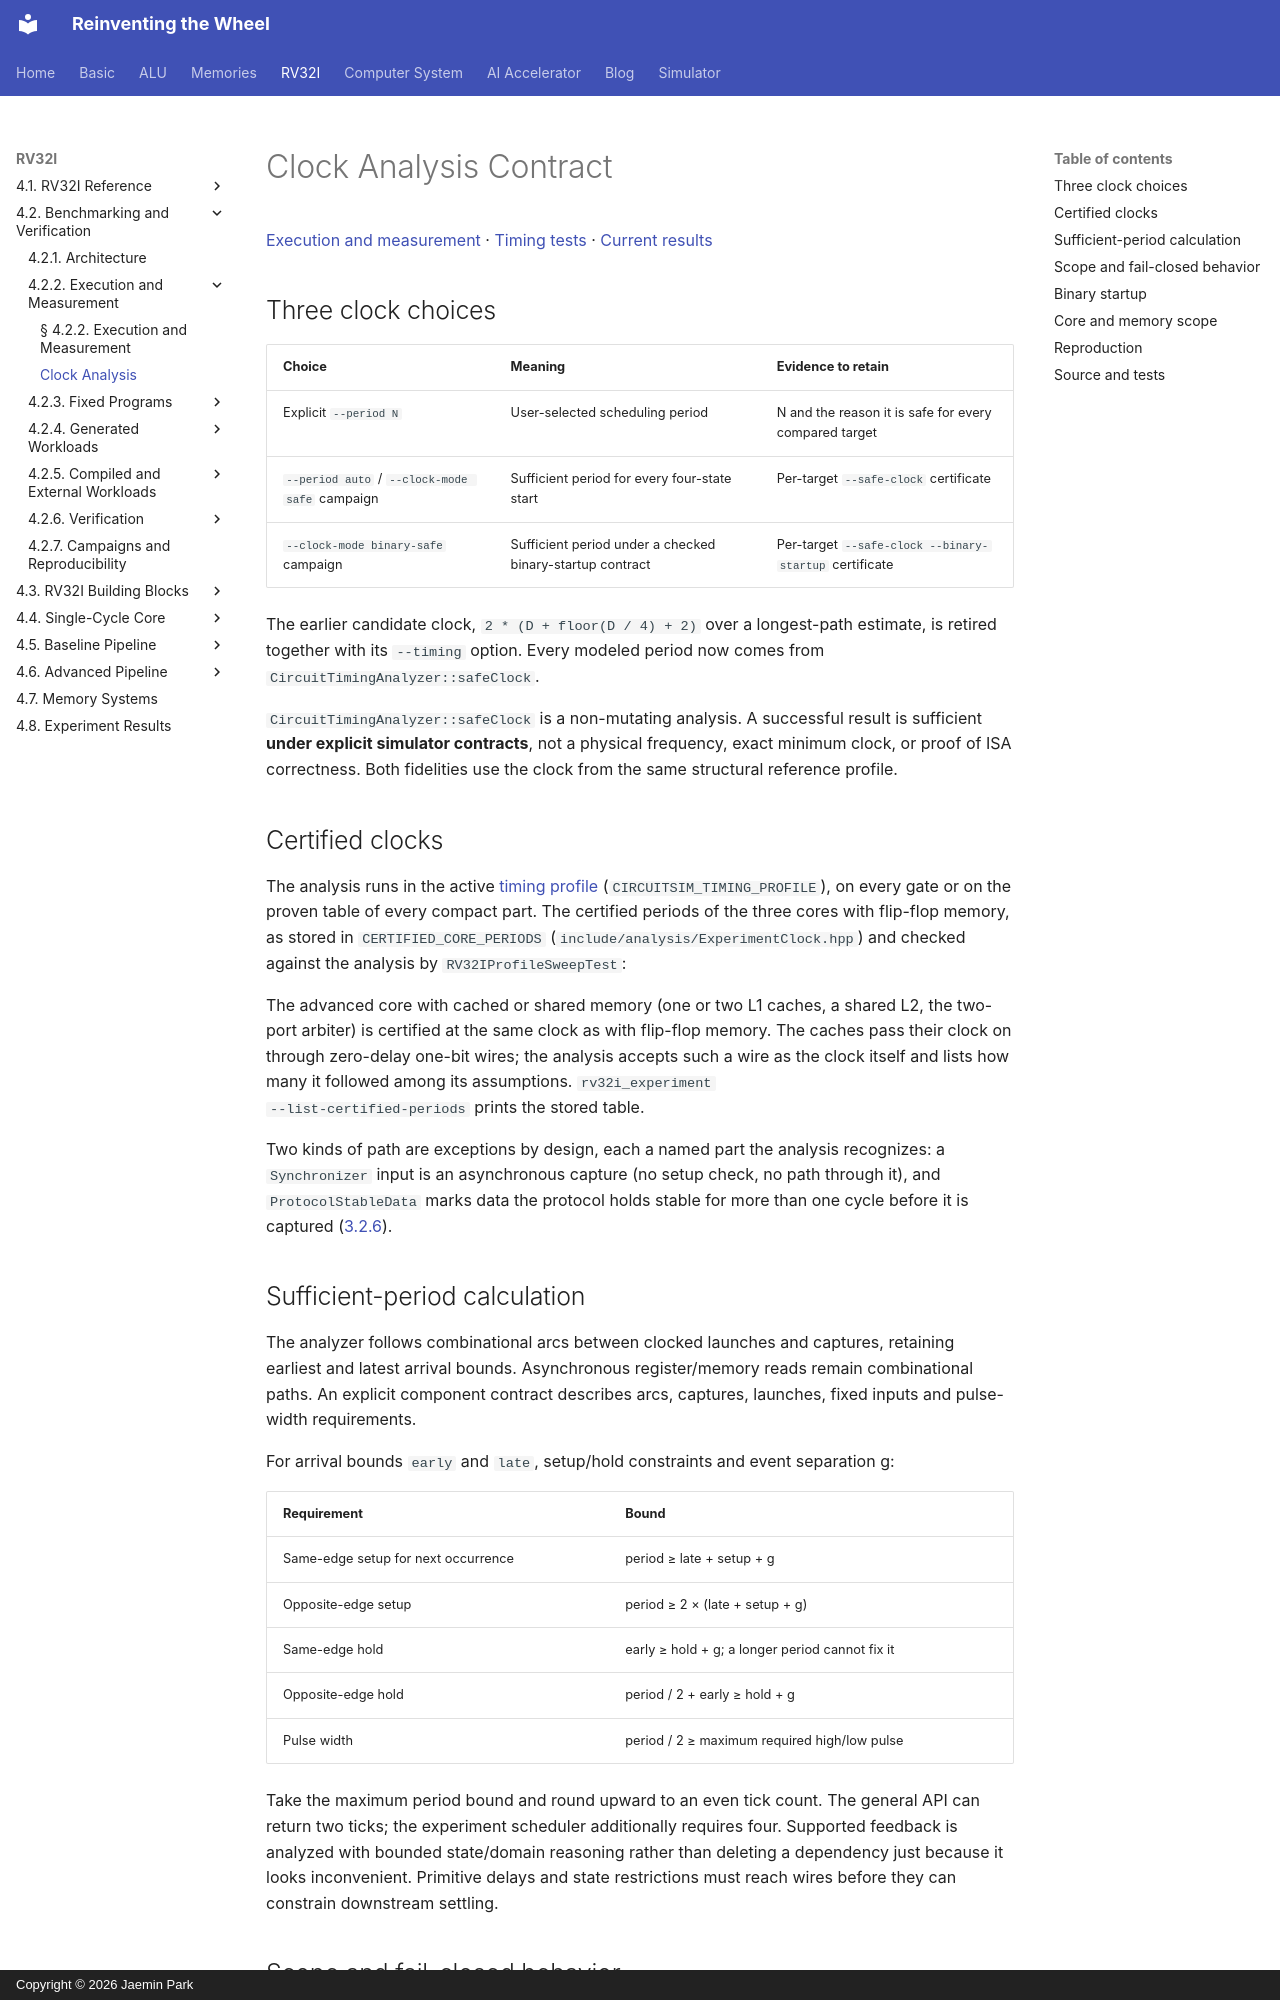

repository: arnold518/reinventing-the-wheel · page: rv32i/4.2/timing/index.html · generator: mkdocs · copyright: Copyright © 2026 Jaemin Park

# Clock Analysis Contract

[Execution and measurement](execution.md) · [Timing tests](verification/timing.md) · [Current results](../experiments.md)

## Three clock choices

| Choice | Meaning | Evidence to retain |
| --- | --- | --- |
| Explicit `--period N` | User-selected scheduling period | N and the reason it is safe for every compared target |
| `--period auto` / `--clock-mode safe` campaign | Sufficient period for every four-state start | Per-target `--safe-clock` certificate |
| `--clock-mode binary-safe` campaign | Sufficient period under a checked binary-startup contract | Per-target `--safe-clock --binary-startup` certificate |

The earlier candidate clock, `2 * (D + floor(D / 4) + 2)` over a longest-path estimate, is retired together with its `--timing` option. Every modeled period now comes from `CircuitTimingAnalyzer::safeClock`.

`CircuitTimingAnalyzer::safeClock` is a non-mutating analysis. A successful result is sufficient **under explicit simulator contracts**, not a physical frequency, exact minimum clock, or proof of ISA correctness. Both fidelities use the clock from the same structural reference profile.

## Certified clocks

The analysis runs in the active [timing profile](../../basic/1.2.md#timing-profiles)
(`CIRCUITSIM_TIMING_PROFILE`), on every gate or on the proven table of every
compact part. The certified periods of the three cores with flip-flop memory,
as stored in `CERTIFIED_CORE_PERIODS` (`include/analysis/ExperimentClock.hpp`)
and checked against the analysis by `RV32IProfileSweepTest`:

<!-- profile-table: clocks -->

The advanced core with cached or shared memory (one or two L1 caches, a
shared L2, the two-port arbiter) is certified at the same clock as with
flip-flop memory. The caches pass their clock on through zero-delay one-bit
wires; the analysis accepts such a wire as the clock itself and lists how
many it followed among its assumptions. `rv32i_experiment
--list-certified-periods` prints the stored table.

Two kinds of path are exceptions by design, each a named part the analysis
recognizes: a `Synchronizer` input is an asynchronous capture (no setup check,
no path through it), and `ProtocolStableData` marks data the protocol holds
stable for more than one cycle before it is captured
([3.2.6](../../memory/building-blocks.md#326-timing-and-control-parts)).

## Sufficient-period calculation

The analyzer follows combinational arcs between clocked launches and captures, retaining earliest and latest arrival bounds. Asynchronous register/memory reads remain combinational paths. An explicit component contract describes arcs, captures, launches, fixed inputs and pulse-width requirements.

For arrival bounds `early` and `late`, setup/hold constraints and event separation g:

| Requirement | Bound |
| --- | --- |
| Same-edge setup for next occurrence | period ≥ late + setup + g |
| Opposite-edge setup | period ≥ 2 × (late + setup + g) |
| Same-edge hold | early ≥ hold + g; a longer period cannot fix it |
| Opposite-edge hold | period / 2 + early ≥ hold + g |
| Pulse width | period / 2 ≥ maximum required high/low pulse |

Take the maximum period bound and round upward to an even tick count. The general API can return two ticks; the experiment scheduler additionally requires four. Supported feedback is analyzed with bounded state/domain reasoning rather than deleting a dependency just because it looks inconvenient. Primitive delays and state restrictions must reach wires before they can constrain downstream settling.
